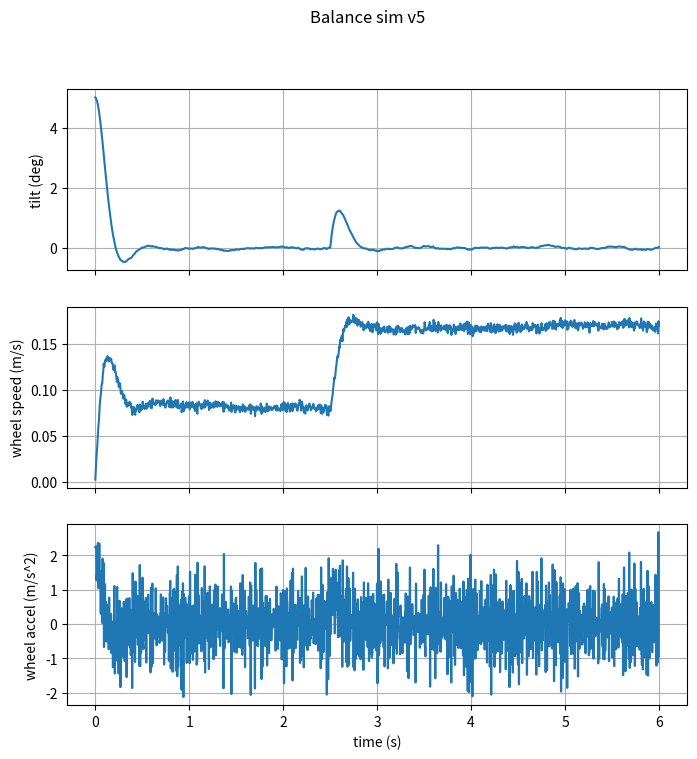

This chart was generated by the following Python code: (Note: this script raises an exception after producing the figure.)
"""
Self-balancing robot PID simulation - v5 (working)

Includes the real-world limits added in v4:

  * IMU model  - noisy angle reading, reported in degrees (as MPU6050
                 libraries do) and converted to radians before the PID
  * motor model - acceleration and top-speed limits for a stepper drive
  * disturbance - a shove at t = 2.5 s

Run it:  python balance_sim_v5.py   (needs matplotlib)
Tune KP / KI / KD below and re-run; the plot is saved as balance_sim_v5.png.

Model: inverted pendulum on a wheeled base, wheel acceleration as input.

    theta_ddot = (g*sin(theta) - a*cos(theta)) / L

theta = tilt from vertical (rad, + = leaning forward)
a     = wheel/base acceleration (m/s^2, + = forward)
"""
import math
import random
import matplotlib
matplotlib.use("Agg")
import matplotlib.pyplot as plt

# --- physical parameters ---
G = 9.81          # m/s^2
L = 0.10          # m, wheel axle to centre of mass

# --- motor limits (stepper + ~80 mm wheels, rough estimates) ---
MAX_ACCEL = 8.0  # m/s^2
MAX_SPEED = 0.8   # m/s

# --- IMU model ---
IMU_NOISE_DEG = 0.1   # std dev of angle reading, degrees

# --- timing ---
DT_CTRL = 1 / 200     # control loop period (200 Hz)
DT_PHYS = 1 / 1000    # physics step
T_END = 6.0

# --- PID gains (output = wheel acceleration, m/s^2 per rad) ---
KP = 25
KI = 0
KD = 1.5

SETPOINT = 0.0                    # upright
THETA0 = math.radians(5.0)        # start tilted 5 degrees

# --- disturbance: a shove that adds tilt rate ---
PUSH_TIME = 2.5       # s
PUSH_KICK = 0.5       # rad/s

SEED = 1


def read_imu(theta, rng):
    """Tilt angle as the IMU library reports it: degrees, with noise."""
    return math.degrees(theta) + rng.gauss(0.0, IMU_NOISE_DEG)


def run():
    rng = random.Random(SEED)
    theta, omega = THETA0, 0.0    # tilt, tilt rate
    x, v = 0.0, 0.0               # base position, velocity
    integral, prev_error = 0.0, None
    accel = 0.0
    t, next_ctrl = 0.0, 0.0
    pushed = False
    log = {"t": [], "theta": [], "v": [], "a": []}
    fell_at = None

    while t < T_END:
        if t >= next_ctrl:
            # v5 fix: the IMU reports degrees but the gains are per radian.
            angle = math.radians(read_imu(theta, rng))
            error = angle - SETPOINT
            integral += error * DT_CTRL
            # no derivative kick on the very first sample
            derivative = 0.0 if prev_error is None else (error - prev_error) / DT_CTRL
            prev_error = error
            accel = KP * error + KI * integral + KD * derivative
            accel = max(-MAX_ACCEL, min(MAX_ACCEL, accel))
            next_ctrl += DT_CTRL

        # motor cannot accelerate past its top speed
        a = accel
        if (v >= MAX_SPEED and a > 0) or (v <= -MAX_SPEED and a < 0):
            a = 0.0

        if not pushed and t >= PUSH_TIME:
            omega += PUSH_KICK
            pushed = True

        alpha = (G * math.sin(theta) - a * math.cos(theta)) / L
        omega += alpha * DT_PHYS
        theta += omega * DT_PHYS
        v += a * DT_PHYS
        x += v * DT_PHYS
        t += DT_PHYS

        log["t"].append(t)
        log["theta"].append(math.degrees(theta))
        log["v"].append(v)
        log["a"].append(a)

        if abs(theta) > math.radians(45):
            fell_at = t
            break

    return log, fell_at


if __name__ == "__main__":
    log, fell_at = run()
    if fell_at is not None:
        print(f"FELL OVER at t = {fell_at:.3f} s")
    else:
        print(f"Still upright at t = {T_END} s")
    print(f"max |tilt| = {max(abs(a) for a in log['theta']):.2f} deg")
    print(f"final tilt = {log['theta'][-1]:.2f} deg, final speed = {log['v'][-1]:.2f} m/s")

    fig, ax = plt.subplots(3, 1, figsize=(8, 8), sharex=True)
    ax[0].plot(log["t"], log["theta"]); ax[0].set_ylabel("tilt (deg)"); ax[0].grid(True)
    ax[1].plot(log["t"], log["v"]); ax[1].set_ylabel("wheel speed (m/s)"); ax[1].grid(True)
    ax[2].plot(log["t"], log["a"]); ax[2].set_ylabel("wheel accel (m/s^2)")
    ax[2].set_xlabel("time (s)"); ax[2].grid(True)
    fig.suptitle("Balance sim v5")
    import os                                                  # file and folder tools
    script_path = os.path.abspath(__file__)                    # full path of this .py file
    png_path = os.path.splitext(script_path)[0] + ".png"       # same folder, same name, .png ending
    fig.savefig(png_path, dpi=110)
    print(f"graph saved to {png_path}")
